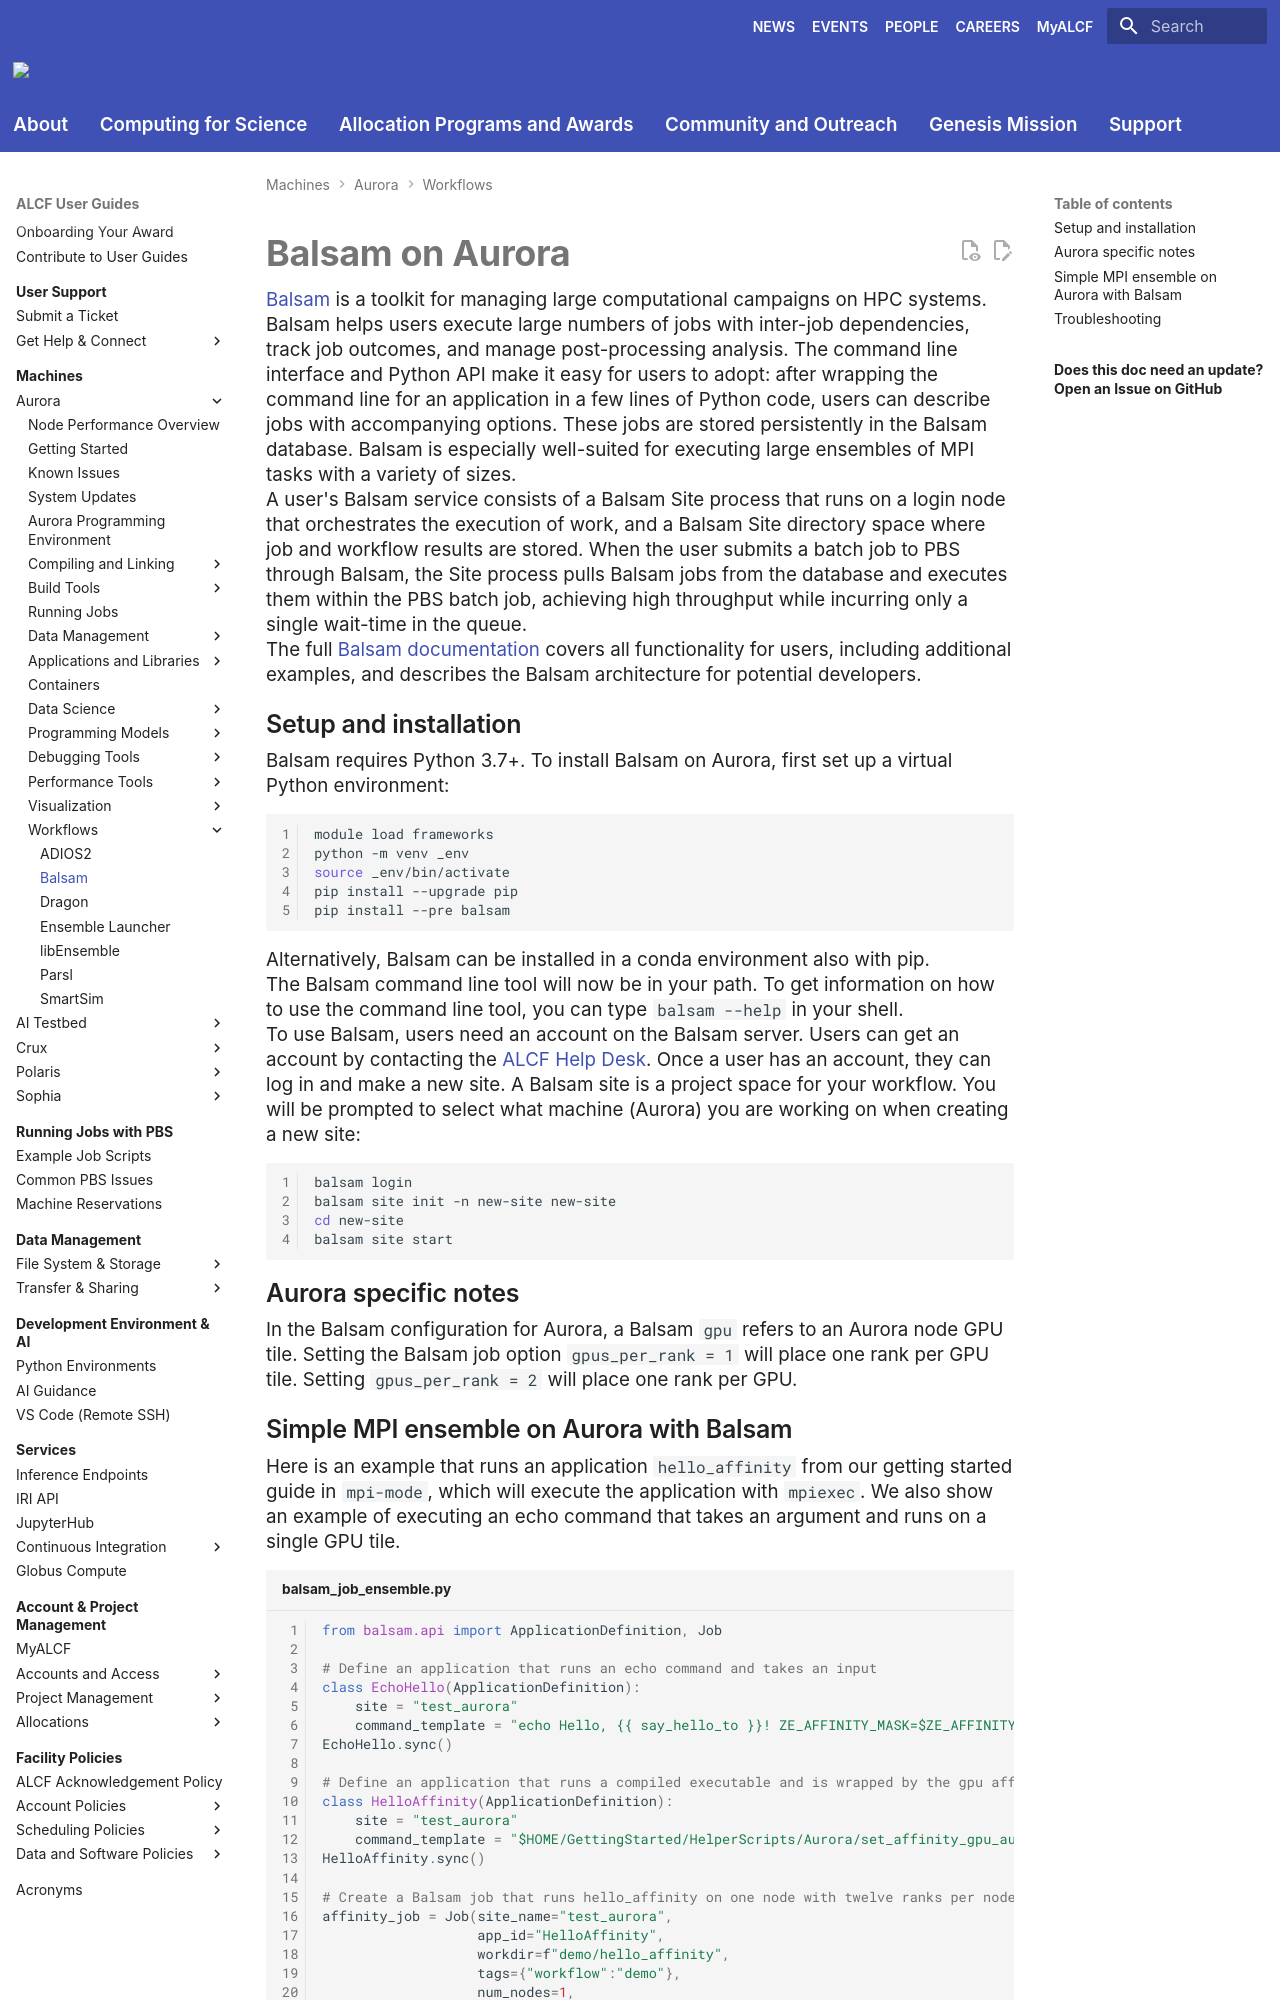

repository: argonne-lcf/user-guides · page: aurora/workflows/balsam/index.html · generator: mkdocs

# Balsam on Aurora

[Balsam](https://github.com/argonne-lcf/balsam) is a toolkit for managing large computational campaigns on HPC systems. Balsam helps users execute large numbers of jobs with inter-job dependencies, track job outcomes, and manage post-processing analysis. The command line interface and Python API make it easy for users to adopt: after wrapping the command line for an application in a few lines of Python code, users can describe jobs with accompanying options. These jobs are stored persistently in the Balsam database. Balsam is especially well-suited for executing large ensembles of MPI tasks with a variety of sizes.

A user's Balsam service consists of a Balsam Site process that runs on a login node that orchestrates the execution of work, and a Balsam Site directory space where job and workflow results are stored. When the user submits a batch job to PBS through Balsam, the Site process pulls Balsam jobs from the database and executes them within the PBS batch job, achieving high throughput while incurring only a single wait-time in the queue.

The full [Balsam documentation](https://balsam.readthedocs.io/en/latest) covers all functionality for users, including additional examples, and describes the Balsam architecture for potential developers.

## Setup and installation

Balsam requires Python 3.7+. To install Balsam on Aurora, first set up a virtual Python environment:

```bash linenums="1"
module load frameworks
python -m venv _env
source _env/bin/activate
pip install --upgrade pip
pip install --pre balsam
```

Alternatively, Balsam can be installed in a conda environment also with pip.

The Balsam command line tool will now be in your path. To get information on how to use the command line tool, you can type `balsam --help` in your shell.

To use Balsam, users need an account on the Balsam server. Users can get an account by contacting the [ALCF Help Desk](mailto:support@alcf.anl.gov). Once a user has an account, they can log in and make a new site. A Balsam site is a project space for your workflow. You will be prompted to select what machine (Aurora) you are working on when creating a new site:

```bash linenums="1"
balsam login
balsam site init -n new-site new-site
cd new-site
balsam site start
```

## Aurora specific notes

In the Balsam configuration for Aurora, a Balsam `gpu` refers to an Aurora node GPU tile. Setting the Balsam job option `gpus_per_rank = 1` will place one rank per GPU tile. Setting `gpus_per_rank = 2` will place one rank per GPU.
